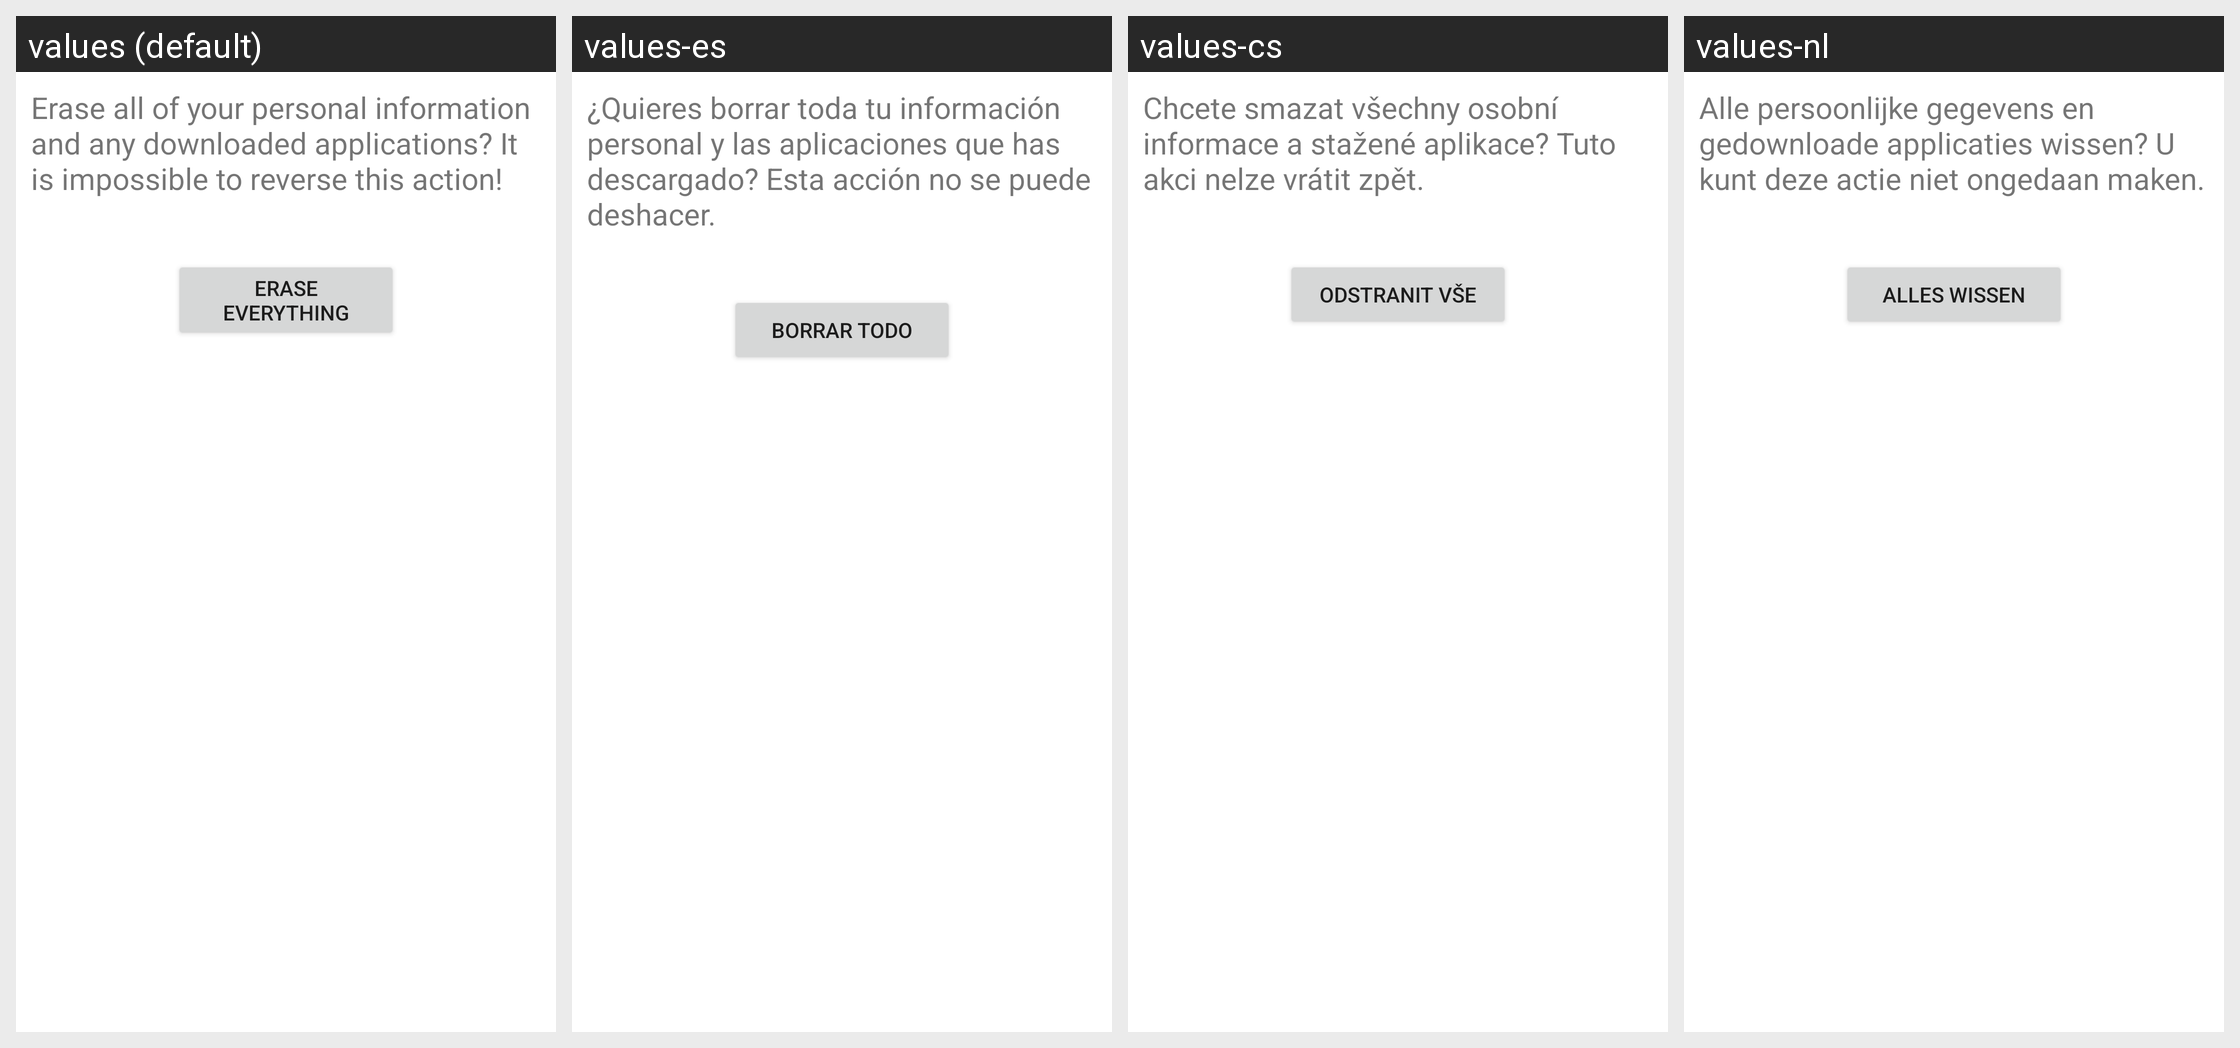

Here is an Android app screen in its default locale and in the app's own translations. Write out the translated-string differences for the strings that appear on this screen.
Android screen res/layout/master_clear_final.xml rendered under 4 locales, left to right: values (default), values-es, values-cs, values-nl. Device: Nexus 5 (rendered at 1080×1920; each locale shown at half size, 540×960, under a caption strip naming it); theme Theme.MaterialComponents.DayNight.NoActionBar.
Other locales in the repository, not shown: values-ar, values-be, values-bg, values-ca, values-da, values-de, values-el, values-en-rGB, values-es-rUS, values-fa, values-fi, values-fr, values-hr, values-hu, values-in, values-it, values-iw, values-ja, values-ko, values-lt, values-lv, values-nb, values-pl, values-pt, values-pt-rPT, values-rm, values-ro, values-ru, values-sk, values-sl, values-sr, values-sv, values-th, values-tl, values-tr, values-uk, values-vi, values-zh-rCN.
Strings drawn on this screen, with the default value and each locale's value (text and hints the layout hard-codes, and strings that could not be matched under every locale, appear in the picture but are not listed):

master_clear_final_desc
  values: Erase all of your personal information and any downloaded applications? It is impossible to reverse this action!
  values-es: ¿Quieres borrar toda tu información personal y las aplicaciones que has descargado? Esta acción no se puede deshacer.
  values-cs: Chcete smazat všechny osobní informace a stažené aplikace? Tuto akci nelze vrátit zpět.
  values-nl: Alle persoonlijke gegevens en gedownloade applicaties wissen? U kunt deze actie niet ongedaan maken.

master_clear_final_button_text
  values: Erase everything
  values-es: Borrar todo
  values-cs: Odstranit vše
  values-nl: Alles wissen
